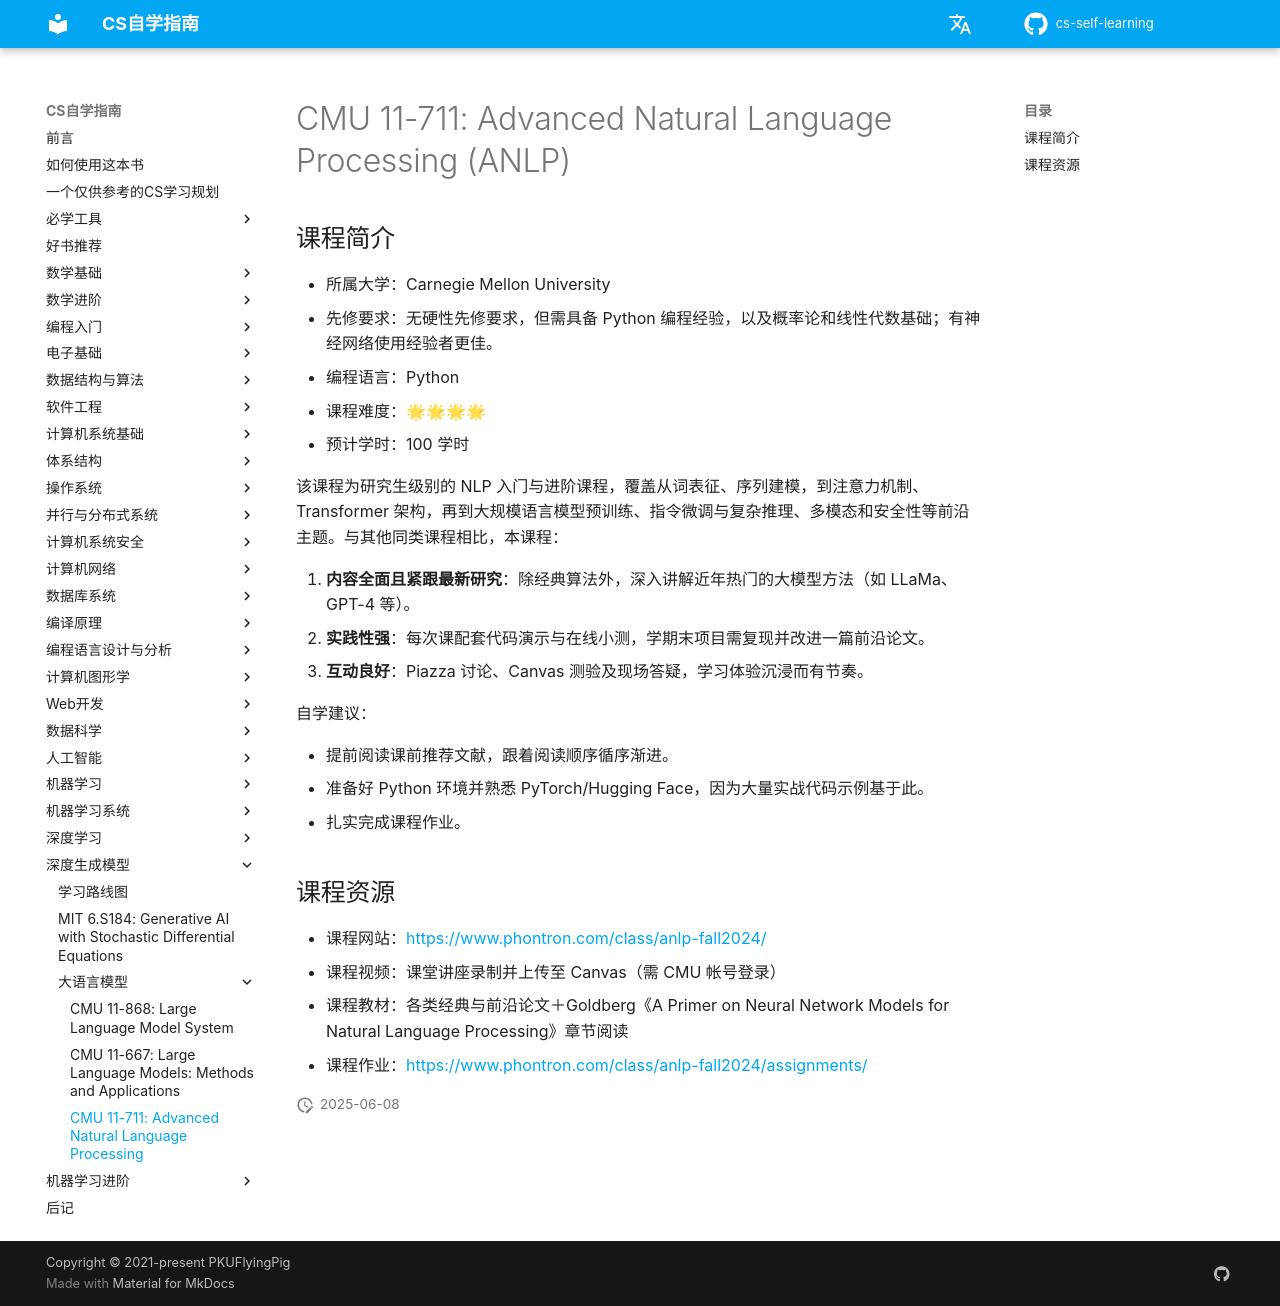

repository: vkingw/cs-self-learning · page: 深度生成模型/大语言模型/CMU11-711/index.html · generator: mkdocs

# CMU 11-711: Advanced Natural Language Processing (ANLP)

## 课程简介

* 所属大学：Carnegie Mellon University
* 先修要求：无硬性先修要求，但需具备 Python 编程经验，以及概率论和线性代数基础；有神经网络使用经验者更佳。
* 编程语言：Python
* 课程难度：🌟🌟🌟🌟
* 预计学时：100 学时

该课程为研究生级别的 NLP 入门与进阶课程，覆盖从词表征、序列建模，到注意力机制、Transformer 架构，再到大规模语言模型预训练、指令微调与复杂推理、多模态和安全性等前沿主题。与其他同类课程相比，本课程：

1. **内容全面且紧跟最新研究**：除经典算法外，深入讲解近年热门的大模型方法（如 LLaMa、GPT-4 等）。
2. **实践性强**：每次课配套代码演示与在线小测，学期末项目需复现并改进一篇前沿论文。
3. **互动良好**：Piazza 讨论、Canvas 测验及现场答疑，学习体验沉浸而有节奏。

自学建议：

* 提前阅读课前推荐文献，跟着阅读顺序循序渐进。
* 准备好 Python 环境并熟悉 PyTorch/Hugging Face，因为大量实战代码示例基于此。
* 扎实完成课程作业。

## 课程资源

* 课程网站：[https://www.phontron.com/class/anlp-fall2024/](https://www.phontron.com/class/anlp-fall2024/)
* 课程视频：课堂讲座录制并上传至 Canvas（需 CMU 帐号登录）
* 课程教材：各类经典与前沿论文＋Goldberg《A Primer on Neural Network Models for Natural Language Processing》章节阅读
* 课程作业：[https://www.phontron.com/class/anlp-fall2024/assignments/](https://www.phontron.com/class/anlp-fall2024/assignments/)
